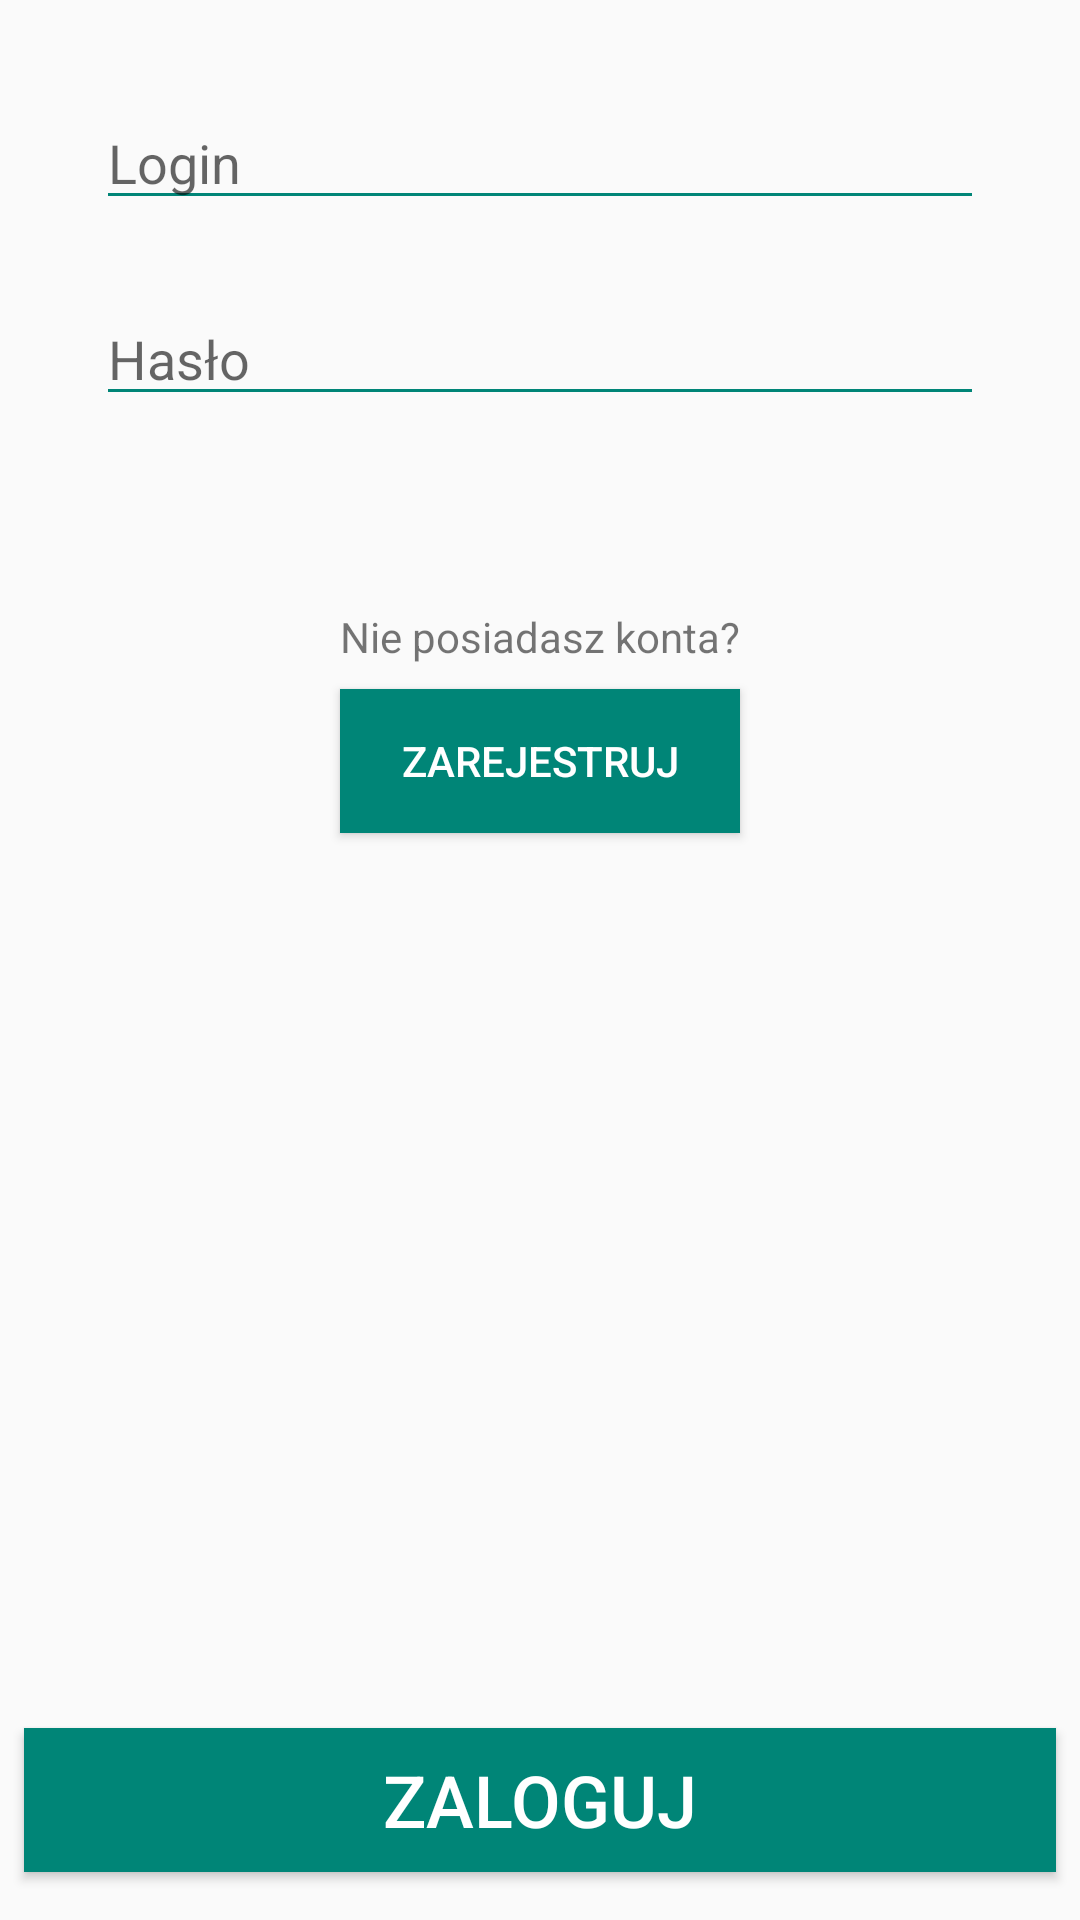

Produce the Android XML layout that renders to this screen, including the resource entries it uses.
<!-- AndroidManifest.xml: application theme AppTheme -->
<!-- res/layout/activity_login.xml -->
<?xml version="1.0" encoding="utf-8"?>
<android.support.constraint.ConstraintLayout xmlns:android="http://schemas.android.com/apk/res/android"
    xmlns:app="http://schemas.android.com/apk/res-auto"
    xmlns:tools="http://schemas.android.com/tools"
    android:id="@+id/login_layout"
    android:layout_width="match_parent"
    android:layout_height="match_parent">

    <ProgressBar
        android:id="@+id/login_progressBar"
        style="?android:attr/progressBarStyleHorizontal"
        android:layout_width="0dp"
        android:layout_height="wrap_content"
        android:layout_marginStart="8dp"
        android:layout_marginTop="8dp"
        android:layout_marginEnd="8dp"
        android:indeterminate="true"
        android:indeterminateTint="@color/colorPrimary"
        android:visibility="gone"
        app:layout_constraintEnd_toEndOf="parent"
        app:layout_constraintStart_toStartOf="parent"
        app:layout_constraintTop_toTopOf="parent" />

    <Button
        android:id="@+id/login_button"
        android:layout_width="0dp"
        android:layout_height="wrap_content"
        android:layout_marginStart="8dp"
        android:layout_marginEnd="8dp"
        android:layout_marginBottom="16dp"
        android:background="@color/colorPrimary"
        android:text="@string/title_login_button"
        android:textColor="@android:color/background_light"
        android:textSize="24sp"
        app:layout_constraintBottom_toBottomOf="parent"
        app:layout_constraintEnd_toEndOf="parent"
        app:layout_constraintHorizontal_bias="0.0"
        app:layout_constraintStart_toStartOf="parent" />

    <EditText
        android:id="@+id/login_login_editText"
        android:layout_width="0dp"
        android:layout_height="wrap_content"
        android:layout_marginStart="32dp"
        android:layout_marginTop="32dp"
        android:layout_marginEnd="32dp"
        android:ems="10"
        android:hint="@string/title_login_login"
        android:inputType="textPersonName"
        android:backgroundTint="@color/colorPrimary"
        app:layout_constraintEnd_toEndOf="parent"
        app:layout_constraintStart_toStartOf="parent"
        app:layout_constraintTop_toTopOf="parent" />

    <EditText
        android:id="@+id/login_password_editText"
        android:layout_width="0dp"
        android:layout_height="wrap_content"
        android:layout_marginTop="24dp"
        android:ems="10"
        android:hint="@string/title_login_password"
        android:inputType="textPassword"
        android:backgroundTint="@color/colorPrimary"
        app:layout_constraintEnd_toEndOf="@+id/login_login_editText"
        app:layout_constraintStart_toStartOf="@+id/login_login_editText"
        app:layout_constraintTop_toBottomOf="@+id/login_login_editText" />

    <TextView
        android:id="@+id/textView"
        android:layout_width="wrap_content"
        android:layout_height="0dp"
        android:layout_marginStart="8dp"
        android:layout_marginTop="64dp"
        android:layout_marginEnd="8dp"
        android:text="@string/title_login_no_account"
        app:layout_constraintEnd_toEndOf="parent"
        app:layout_constraintStart_toStartOf="parent"
        app:layout_constraintTop_toBottomOf="@+id/login_password_editText" />

    <Button
        android:id="@+id/register_login_activity_button"
        android:layout_width="0dp"
        android:layout_height="wrap_content"
        android:layout_marginTop="8dp"
        android:background="@color/colorPrimary"
        android:text="@string/title_login_register"
        android:textColor="@android:color/background_light"
        app:layout_constraintEnd_toEndOf="@+id/textView"
        app:layout_constraintHorizontal_bias="0.0"
        app:layout_constraintStart_toStartOf="@+id/textView"
        app:layout_constraintTop_toBottomOf="@+id/textView" />

</android.support.constraint.ConstraintLayout>
<!-- resources referenced by this layout -->
<resources>
  <color name="colorPrimary">#008577</color>
  <string name="title_login_button">Zaloguj</string>
  <string name="title_login_login">Login</string>
  <string name="title_login_no_account">Nie posiadasz konta?</string>
  <string name="title_login_password">Hasło</string>
  <string name="title_login_register">Zarejestruj</string>
  <style name="AppTheme" parent="Theme.AppCompat.Light.DarkActionBar">
          
          <item name="colorPrimary">@color/colorPrimary</item>
          <item name="colorPrimaryDark">@color/colorPrimaryDark</item>
          <item name="colorAccent">@color/colorAccent</item>
      </style>
  <color name="colorPrimaryDark">#00574B</color>
  <color name="colorAccent">#D81B60</color>
</resources>
